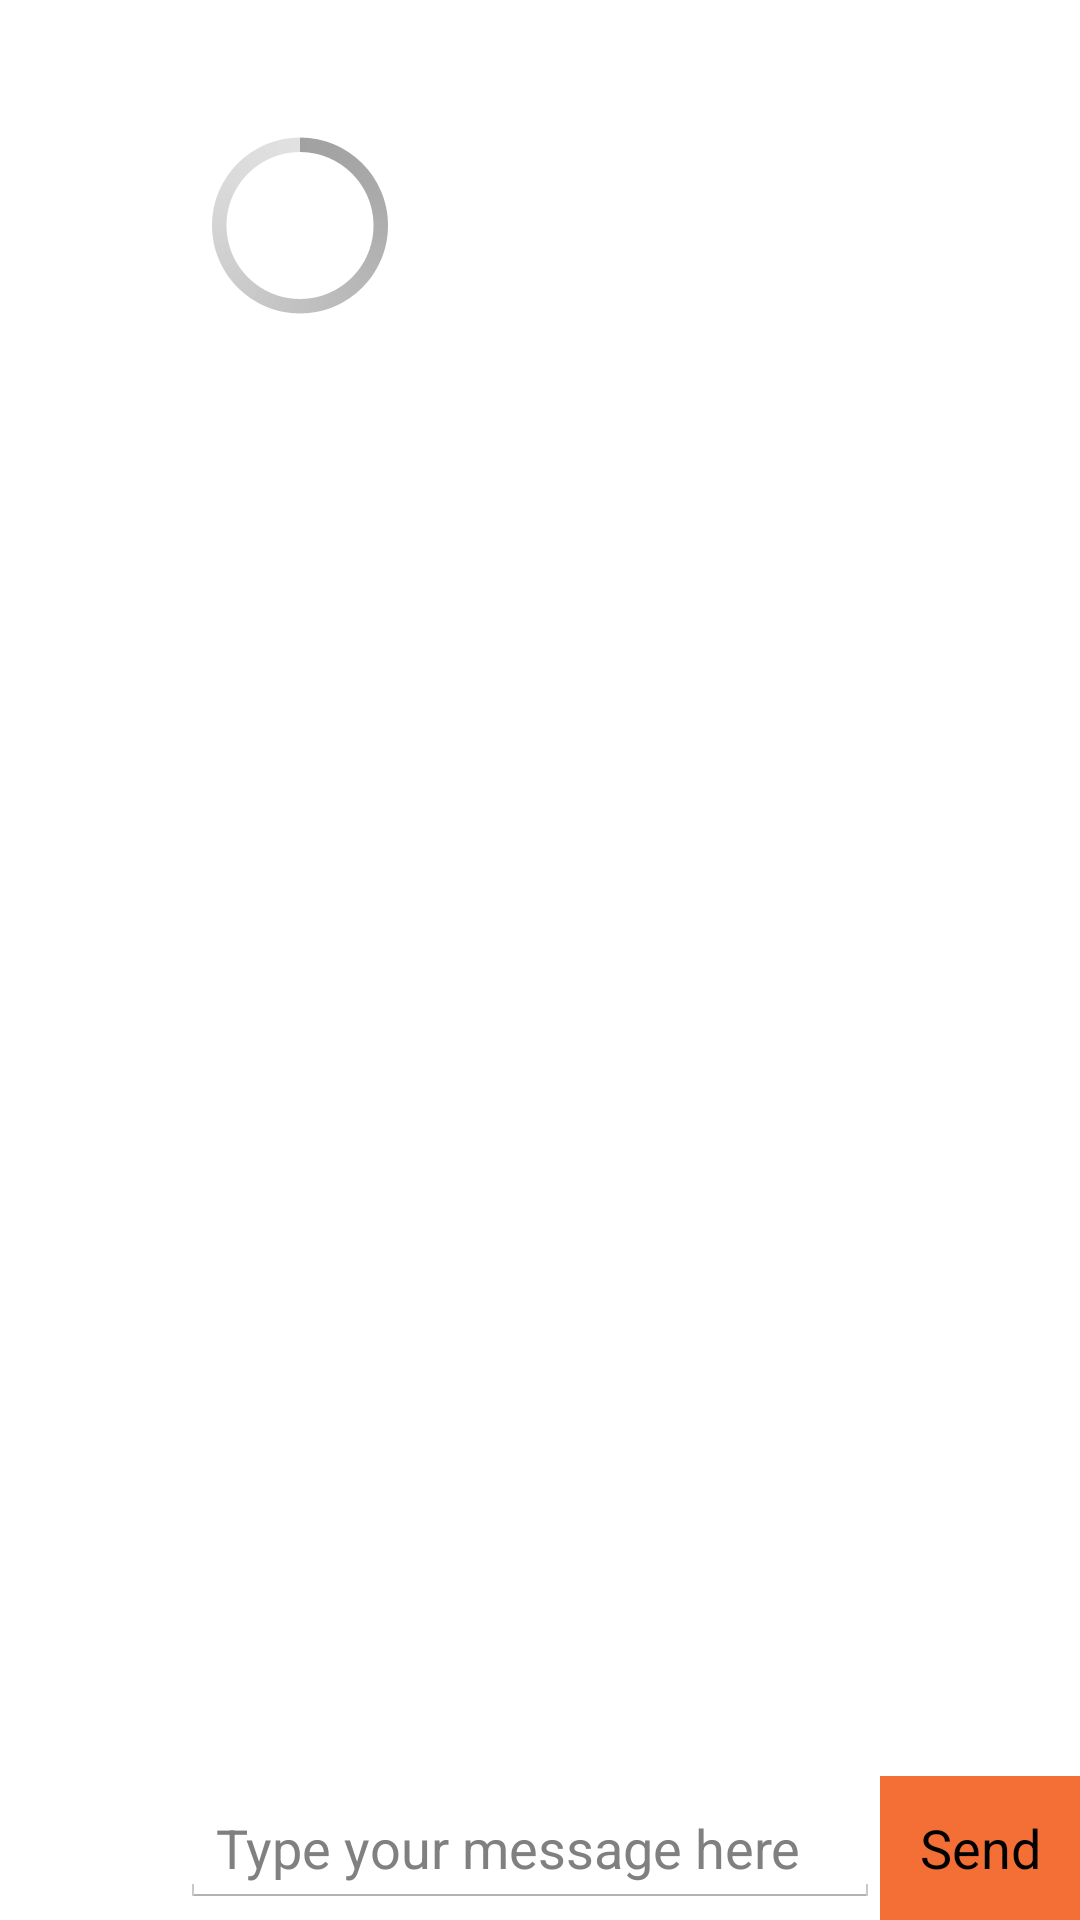

The Android layout XML behind this screen, and the referenced resources:
<!-- AndroidManifest.xml: application theme AppTheme -->
<!-- res/layout/activity_party_chat.xml -->
<FrameLayout xmlns:android="http://schemas.android.com/apk/res/android"
    xmlns:tools="http://schemas.android.com/tools"
    android:id="@+id/video_container"
    android:layout_width="match_parent"
    android:layout_height="match_parent"
    android:windowSoftInputMode="stateHidden|adjustResize"
    tools:context="com.insitehub.saleready_android.PartyChatActivity" >

    <HorizontalScrollView
        android:id="@+id/hzScrollView"
        android:layout_width="match_parent"
        android:layout_height="match_parent" >

        <LinearLayout
            android:id="@+id/gridview_participants"
            android:layout_width="wrap_content"
            android:layout_height="match_parent"
            android:gravity="center_horizontal"
            android:orientation="horizontal"
            android:useDefaultMargins="true" >
        </LinearLayout>
    </HorizontalScrollView>

    <LinearLayout
        android:id="@+id/group_chat_messaging_view"
        android:layout_width="300dp"
        android:layout_height="match_parent"
        android:layout_gravity="end"
        android:orientation="vertical"
        android:visibility="visible" >

        <ListView
            android:id="@+id/messageHistory"
            android:layout_width="match_parent"
            android:choiceMode="none"
            android:layout_height="0dp"
            android:layout_weight="1" >
        </ListView>

        <LinearLayout
            android:layout_width="match_parent"
            android:layout_height="wrap_content"
            android:focusable="true"
            android:focusableInTouchMode="true"
            android:orientation="horizontal" >

            <EditText
                android:id="@+id/chatMessage"
                android:layout_width="0dp"
                android:layout_height="wrap_content"
                android:layout_weight="1"
               	android:hint="@string/hint"
               	android:textColor="@color/orange"
                android:ems="10"
                android:inputType="textShortMessage|textAutoCorrect|textCapSentences|textMultiLine"
                android:nextFocusLeft="@id/chatMessage"
                android:nextFocusUp="@id/chatMessage" >
            </EditText>

            <Button
                android:id="@+id/sendMessage"
                android:layout_width="wrap_content"
                android:layout_height="wrap_content"
                android:layout_weight="0.01"
                android:background="@color/orange"
                android:text="@string/send" />
        </LinearLayout>
    </LinearLayout>

    <RelativeLayout
        android:id="@+id/preview"
        android:layout_width="200dp"
        android:layout_height="150dp" >

        <ProgressBar
            android:id="@+id/loadingSpinner"
            style="?android:attr/progressBarStyleLarge"
            android:layout_width="wrap_content"
            android:layout_height="wrap_content"
            android:layout_centerInParent="true"
            android:indeterminate="false"
            android:visibility="visible" />
    </RelativeLayout>

</FrameLayout>
<!-- resources referenced by this layout -->
<resources>
  <color name="orange">#F36F36</color>
  <string name="hint">Type your message here</string>
  <string name="send">Send</string>
  <style name="AppTheme" parent="@android:style/Theme.Holo.Light.DarkActionBar">
          <item name="android:actionBarItemBackground">@drawable/action_bar_menu_item_selector</item>
          <item name="android:actionBarWidgetTheme">@style/AppTheme.Widget</item>
          <item name="android:windowBackground">@color/white</item>
          <item name="android:actionBarStyle">@style/ActionBarStyle</item>
          <item name="android:windowAnimationStyle">@style/MyAnimation.Activity</item>
          <item name="android:choiceMode">singleChoice</item>
      </style>
  <style name="AppTheme.Widget" parent="@android:style/Theme.Holo">
          <item name="android:popupMenuStyle">@style/ActionBarOverflowStyle</item>
      </style>
  <color name="white">#FFFFFF</color>
  <style name="ActionBarStyle" parent="@android:style/Widget.Holo.Light.ActionBar.Solid.Inverse">
          <item name="android:background">@color/orange</item>
          <item name="android:titleTextStyle">@style/ActionBarTextStyle</item>
      </style>
  <style name="MyAnimation.Activity" parent="@android:style/Animation.Activity">
          <item name="android:activityOpenEnterAnimation">@anim/slide_in_right</item>
          <item name="android:activityOpenExitAnimation">@anim/slide_holder</item>
          <item name="android:activityCloseEnterAnimation">@anim/slide_holder</item>
          <item name="android:activityCloseExitAnimation">@anim/slide_out_right</item>
      </style>
  <style name="ActionBarOverflowStyle" parent="@android:style/Widget.Holo.Light.ListPopupWindow">
          <item name="android:popupBackground">@drawable/menu_dropdown_panel</item>	
      </style>
  <style name="ActionBarTextStyle" parent="@android:style/TextAppearance.DeviceDefault">
          <item name="android:textColor">@color/white</item>
      </style>
</resources>
